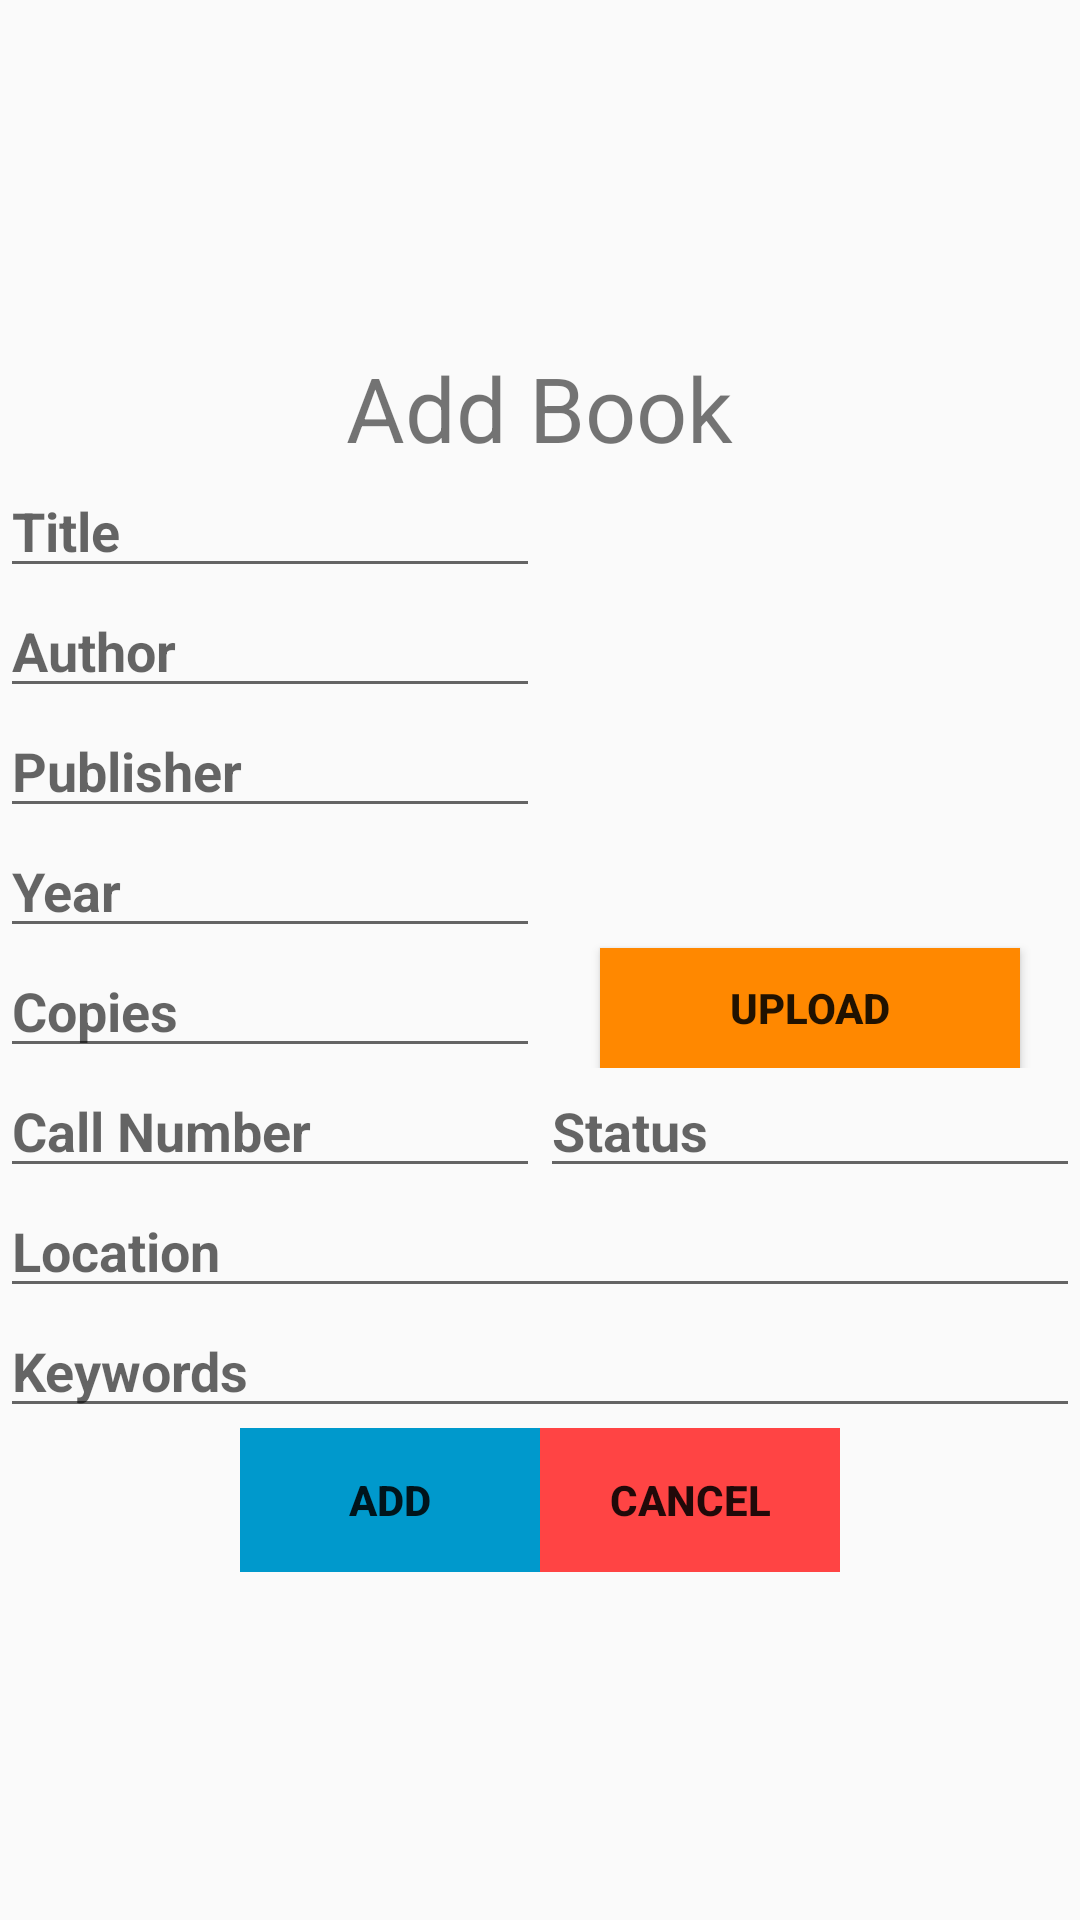

Produce the Android XML layout that renders to this screen, including the resource entries it uses.
<!-- AndroidManifest.xml: application theme AppTheme -->
<!-- res/layout/activity_add.xml -->
<RelativeLayout xmlns:android="http://schemas.android.com/apk/res/android"
    android:layout_width="match_parent"
    android:layout_height="match_parent"
    xmlns:app="http://schemas.android.com/apk/res-auto"
    android:orientation="horizontal"
    android:gravity="center">

    <TextView
        android:layout_width="wrap_content"
        android:layout_height="wrap_content"
        android:id="@+id/heading"
        android:layout_centerHorizontal="true"
        android:text="Add Book"
        android:textAlignment="center"
        android:textSize="30sp" />
    <LinearLayout
        android:id="@+id/layout1"
        android:layout_width="fill_parent"
        android:layout_height="200dp"
        android:layout_below="@id/heading"
        android:orientation="horizontal">
        <LinearLayout
            android:id="@+id/layout1.1"
            android:layout_width="0dp"
            android:layout_height="fill_parent"
            android:layout_weight="1"
            android:orientation="vertical">
            <EditText
                android:id="@+id/title"
                android:layout_width="match_parent"
                android:layout_height="40dp"
                android:hint="Title"
                android:maxLines="5"
                android:textColor="@android:color/black"
                android:textStyle="bold" />

            <EditText
                android:id="@+id/author"
                android:layout_width="match_parent"
                android:layout_height="40dp"
                android:maxLines="5"
                android:hint="Author"
                android:textColor="@android:color/black"
                android:textStyle="bold" />

            <EditText
                android:id="@+id/publish"
                android:layout_width="match_parent"
                android:layout_height="40dp"
                android:maxLines="5"
                android:hint="Publisher"
                android:textColor="@android:color/black"
                android:textStyle="bold" />
            <EditText
                android:id="@+id/year"
                android:layout_width="match_parent"
                android:layout_height="40dp"
                android:hint="Year"
                android:maxLines="5"
                android:textColor="@android:color/black"
                android:textStyle="bold" />
            <EditText
                android:id="@+id/copies"
                android:maxLines="5"
                android:layout_width="match_parent"
                android:layout_height="40dp"
                android:hint="Copies"
                android:textColor="@android:color/black"
                android:textStyle="bold" />

        </LinearLayout>
        <LinearLayout
            android:layout_width="0dp"
            android:layout_height="match_parent"
            android:layout_weight="1"
            android:id="@+id/layout1.2"
            android:orientation="vertical">
            <ImageView
                android:id="@+id/book_cover"
                android:layout_width="match_parent"
                android:layout_height="160dp"
                android:layout_marginLeft="20dp"
                android:layout_marginRight="20dp"
                />

            <Button
                android:id="@+id/upload"
                android:layout_width="match_parent"
                android:layout_height="40dp"
                android:layout_below="@id/book_cover"
                android:layout_marginLeft="20dp"
                android:layout_marginRight="20dp"
                android:background="@android:color/holo_orange_dark"
                android:text="Upload"
                android:textAlignment="center"
                android:textStyle="bold" />
        </LinearLayout>

    </LinearLayout>

    <LinearLayout
        android:layout_width="match_parent"
        android:layout_height="wrap_content"
        android:layout_below="@id/layout1"
        android:orientation="horizontal"
        android:id="@+id/layout2">
        <EditText
            android:id="@+id/callnumber"
            android:layout_width="0dp"
            android:layout_height="40dp"
            android:layout_weight="1"
            android:hint="Call Number"
            android:textColor="@android:color/black"
            android:textStyle="bold" />
        <EditText
            android:id="@+id/status"
            android:layout_width="0dp"
            android:layout_weight="1"
            android:layout_height="40dp"
            android:hint="Status"
            android:textColor="@android:color/black"
            android:textStyle="bold" />
    </LinearLayout>
    <EditText
        android:id="@+id/location"
        android:layout_width="match_parent"
        android:layout_height="40dp"
        android:hint="Location"
        android:layout_below="@id/layout2"
        android:textColor="@android:color/black"
        android:textStyle="bold" />
    <EditText
        android:id="@+id/keywords"
        android:layout_below="@id/location"
        android:layout_width="match_parent"
        android:layout_height="40dp"
        android:hint="Keywords"
        android:textColor="@android:color/black"
        android:textStyle="bold" />
    <LinearLayout
        android:layout_width="wrap_content"
        android:layout_height="wrap_content"
        android:layout_below="@id/keywords"
        android:layout_centerHorizontal="true">

        <Button
            android:id="@+id/add"
            android:layout_width="100dp"
            android:layout_height="wrap_content"
            android:background="@android:color/holo_blue_dark"
            android:text="Add"
            android:textAlignment="center"
            android:textStyle="bold" />

        <Button
            android:id="@+id/cancel"
            android:layout_width="100dp"
            android:layout_height="wrap_content"
            android:layout_below="@id/keywords"
            android:background="@android:color/holo_red_light"
            android:text="Cancel"
            android:textAlignment="center"
            android:textStyle="bold" />
    </LinearLayout>
</RelativeLayout>
<!-- resources referenced by this layout -->
<resources>
  <style name="AppTheme" parent="android:Theme.Material.Light.DarkActionBar">
          
      </style>
</resources>
